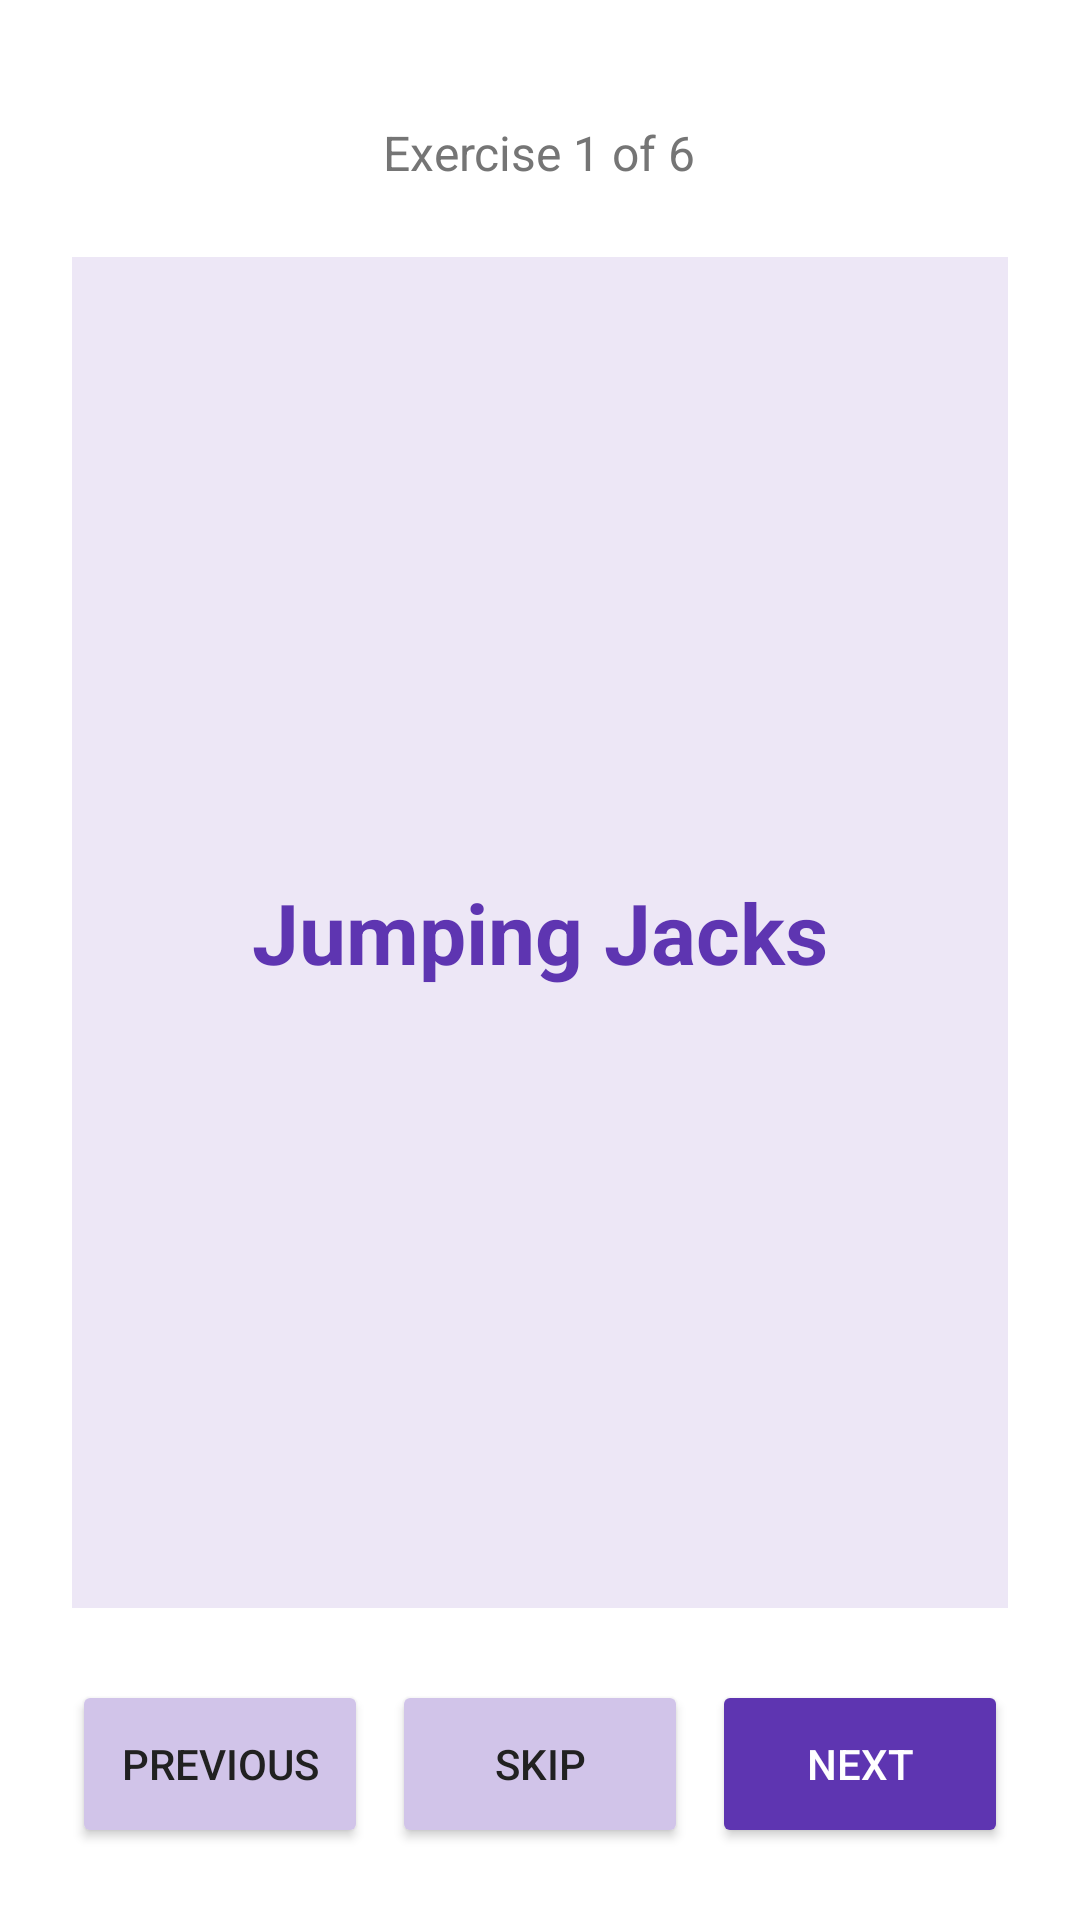

Android layout source for this screen:
<!-- AndroidManifest.xml: application theme Theme.GPFlexFit -->
<!-- res/layout/activity_active_workout.xml -->
<?xml version="1.0" encoding="utf-8"?>
<LinearLayout xmlns:android="http://schemas.android.com/apk/res/android"
    android:layout_width="match_parent"
    android:layout_height="match_parent"
    android:orientation="vertical"
    android:padding="24dp">

    <TextView
        android:id="@+id/txtProgress"
        android:layout_width="wrap_content"
        android:layout_height="wrap_content"
        android:text="Exercise 1 of 6"
        android:textSize="16sp"
        android:textColor="@color/text_gray"
        android:layout_gravity="center_horizontal"
        android:layout_marginTop="16dp"
        android:layout_marginBottom="24dp" />

    <LinearLayout
        android:layout_width="match_parent"
        android:layout_height="0dp"
        android:layout_weight="1"
        android:orientation="vertical"
        android:gravity="center"
        android:background="@color/purple_lighter">

        <TextView
            android:id="@+id/txtExerciseName"
            android:layout_width="wrap_content"
            android:layout_height="wrap_content"
            android:text="Jumping Jacks"
            android:textSize="28sp"
            android:textStyle="bold"
            android:textColor="@color/purple_primary"
            android:gravity="center"
            android:paddingStart="16dp"
            android:paddingEnd="16dp" />
    </LinearLayout>

    <LinearLayout
        android:layout_width="match_parent"
        android:layout_height="wrap_content"
        android:orientation="horizontal"
        android:layout_marginTop="24dp">

        <Button
            android:id="@+id/btnPrevious"
            android:layout_width="0dp"
            android:layout_height="56dp"
            android:layout_weight="1"
            android:layout_marginEnd="4dp"
            android:text="Previous"
            android:backgroundTint="@color/purple_light"
            android:textColor="@color/text_dark" />

        <Button
            android:id="@+id/btnSkip"
            android:layout_width="0dp"
            android:layout_height="56dp"
            android:layout_weight="1"
            android:layout_marginStart="4dp"
            android:layout_marginEnd="4dp"
            android:text="Skip"
            android:backgroundTint="@color/purple_light"
            android:textColor="@color/text_dark" />

        <Button
            android:id="@+id/btnNext"
            android:layout_width="0dp"
            android:layout_height="56dp"
            android:layout_weight="1"
            android:layout_marginStart="4dp"
            android:text="Next"
            android:backgroundTint="@color/purple_primary"
            android:textColor="@color/white" />
    </LinearLayout>

</LinearLayout>
<!-- resources referenced by this layout -->
<resources>
  <color name="purple_light">#D1C4E9</color>
  <color name="purple_lighter">#EDE7F6</color>
  <color name="purple_primary">#5E35B1</color>
  <color name="text_dark">#212121</color>
  <color name="text_gray">#757575</color>
  <color name="white">#FFFFFF</color>
  <style name="Theme.GPFlexFit" parent="Theme.MaterialComponents.DayNight.DarkActionBar">
          <item name="colorPrimary">@color/purple_primary</item>
          <item name="colorPrimaryVariant">@color/purple_dark</item>
          <item name="colorOnPrimary">@color/white</item>
          <item name="colorSecondary">@color/green_success</item>
          <item name="colorSecondaryVariant">@color/green_success</item>
          <item name="colorOnSecondary">@color/white</item>
          <item name="android:statusBarColor" tools:targetApi="l">@color/purple_dark</item>
      </style>
  <color name="purple_dark">#4527A0</color>
  <color name="green_success">#43A047</color>
</resources>
